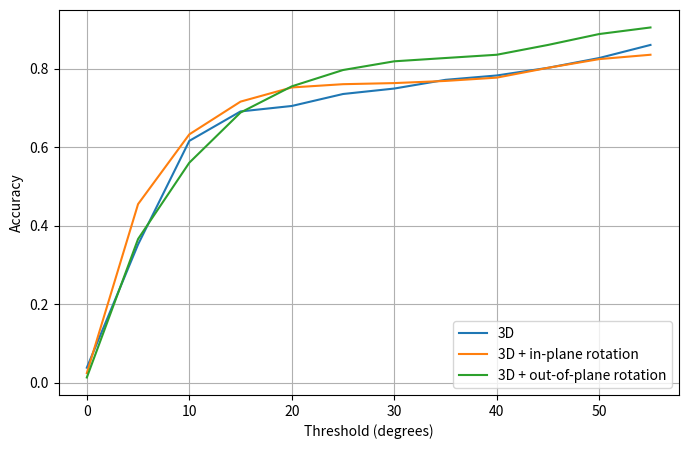

Recreate this plot in Python.
import numpy as np
from matplotlib import pyplot as plt

print("INFO: Plotting...")
thresholds = [theta for theta in range(0, 60, 5)]


medErr_geom_loss = 8.0
acc_geom_loss = [0.0000, 0.3806, 0.5556, 0.6500, 0.7167, 0.7361, 0.7528, 0.7639, 0.7833, 0.8167, 0.8167, 0.8278]

medErr_geom_loss_inplane_rotation = 10.0
acc_geom_loss_inplane_rotation = [0.0000, 0.3139, 0.5000, 0.6389, 0.6972, 0.7194,  0.7361, 0.7500, 0.7528, 0.7611, 0.7778, 0.7917]

medErr_geom_loss_3d = 7.0
acc_geom_loss_3d = [0.0389, 0.3528, 0.6167, 0.6917, 0.7056, 0.7361, 0.7500, 0.7722, 0.7833, 0.8028, 0.8278, 0.8611]

medErr_geom_loss_3d_inplane_rotation = 6.0
acc_geom_loss_3d_inplane_rotation = [0.0250, 0.4556, 0.6333, 0.7167, 0.7528, 0.7611, 0.7639, 0.7694, 0.7778, 0.8028, 0.8250, 0.8361]

medErr_geom_loss_3d_outofplane_rotation = 8.0
acc_geom_loss_3d_outofplane_rotation = [0.0139, 0.3667, 0.5611, 0.6889, 0.7556, 0.7972, 0.8194, 0.8278, 0.8361, 0.8611, 0.8889, 0.9056]
plt.figure(figsize=[8, 5])
#plt.title("Accuracy")
plt.ylabel("Accuracy")
plt.xlabel("Threshold (degrees)")

#plt.plot(thresholds, acc_geom_loss, label="2D")
plt.plot(thresholds, acc_geom_loss_3d, label="3D")
#plt.plot(thresholds, acc_geom_loss_inplane_rotation, label="2D + in-plane rotation")
plt.plot(thresholds, acc_geom_loss_3d_inplane_rotation, label="3D + in-plane rotation")
plt.plot(thresholds, acc_geom_loss_3d_outofplane_rotation, label="3D + out-of-plane rotation")
plt.legend(loc="lower right")
plt.grid(True)
plt.savefig("accuracy_3D.png")

"""
medErrs = [medErr_geom_loss, medErr_geom_loss_3d_inplane_rotation, medErr_geom_loss_3d_outofplane_rotation]

plt.figure(figsize=[4, 4])
#plt.title("Median Error")
plt.ylabel("Median Error (degrees)")
plt.bar(0, medErrs[0],  label="2D")
#plt.bar(1, medErrs[1],  label="3D")
plt.bar(1, medErrs[1],  label="3D + in-plane rotation")
plt.bar(2, medErrs[2], label="3D + out-of-plane rotation")
plt.xticks([0, 1, 2], [])
plt.legend(loc="upper right")
plt.savefig("mederr.png")
"""
print("Done!")
